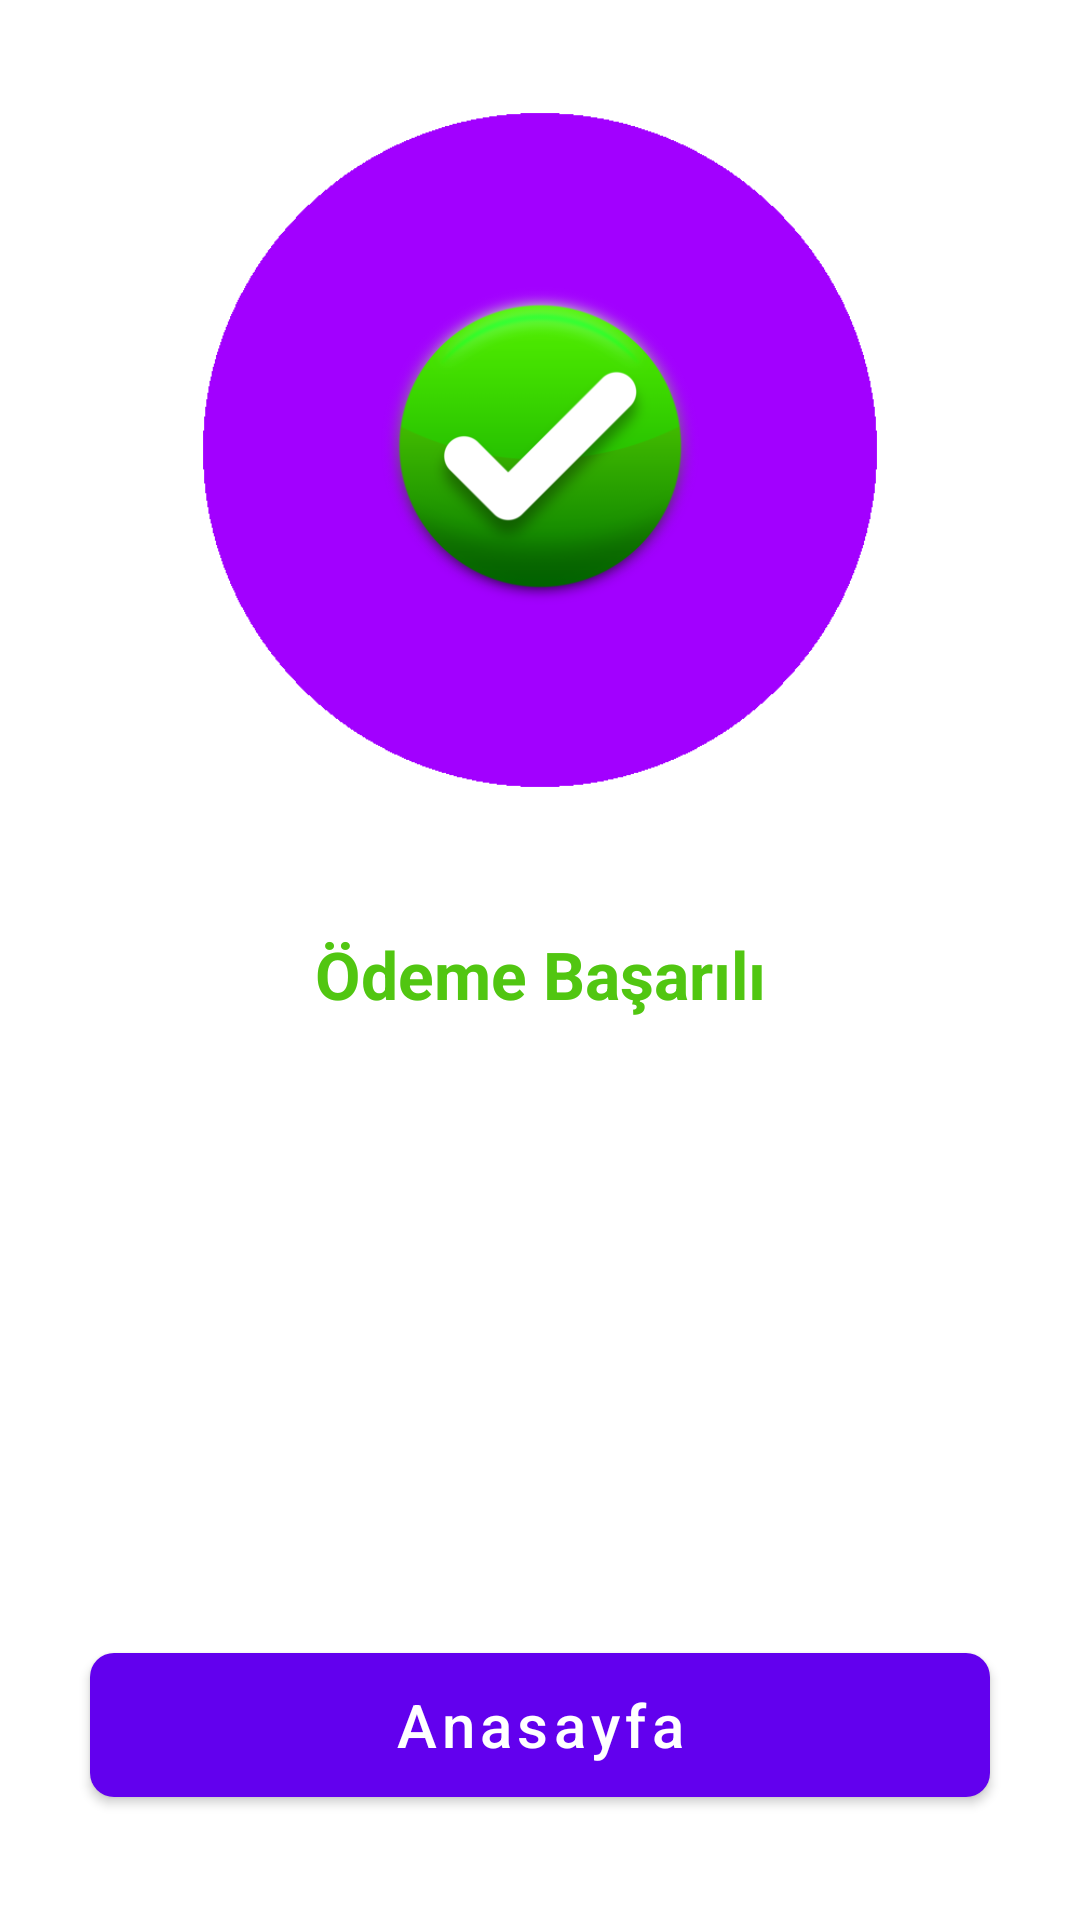

This screen was rendered from an Android layout file. Write that file and the resources it references.
<!-- AndroidManifest.xml: application theme Theme.ShoppingScanner -->
<!-- res/layout/fragment_payment_completed.xml -->
<?xml version="1.0" encoding="utf-8"?>
    <androidx.constraintlayout.widget.ConstraintLayout
        xmlns:android="http://schemas.android.com/apk/res/android"
        xmlns:tools="http://schemas.android.com/tools"
        xmlns:app="http://schemas.android.com/apk/res-auto"
        android:theme="@style/ThemeOverlay.ShoppingScanner.FullscreenContainer"
        android:id="@+id/payment_completed_fragment"
        android:layout_width="match_parent"
        android:layout_height="match_parent"
        tools:context=".ui.fragment.PaymentCompletedFragment">

        <ImageView
            android:id="@+id/payment_completed_image"
            android:layout_width="match_parent"
            android:layout_height="300dp"
            android:scaleType="centerCrop"
            android:src="@drawable/layer_payment"
            app:layout_constraintEnd_toEndOf="parent"
            app:layout_constraintStart_toStartOf="parent"
            app:layout_constraintTop_toTopOf="parent">

        </ImageView>
        <TextView
            android:id="@+id/payment_successfull"
            android:layout_width="wrap_content"
            android:layout_height="wrap_content"
            android:layout_marginTop="10dp"
            app:layout_constraintEnd_toEndOf="parent"
            app:layout_constraintStart_toStartOf="parent"
            app:layout_constraintTop_toBottomOf="@id/payment_completed_image"
            android:text="@string/payment_successfull"
            android:textSize="22sp"
            android:textStyle="bold"
            android:textColor="@color/green">

        </TextView>

        <androidx.recyclerview.widget.RecyclerView
            android:id="@+id/cart_recycler_view"
            android:layout_width="match_parent"
            android:layout_height="0dp"
            app:layout_constraintBottom_toBottomOf="parent"
            app:layout_constraintEnd_toEndOf="parent"
            app:layout_constraintStart_toStartOf="parent"
            app:layout_constraintTop_toBottomOf="@id/payment_successfull">

        </androidx.recyclerview.widget.RecyclerView>

        <com.google.android.material.button.MaterialButton
            android:id="@+id/btn_home"
            android:layout_width="300dp"
            android:layout_height="60dp"
            android:layout_marginBottom="35dp"
            android:text="@string/home_screen"
            android:textAlignment="center"
            android:textAllCaps="false"
            android:textSize="20sp"
            app:cornerRadius="8dp"
            app:layout_constraintBottom_toBottomOf="parent"
            app:layout_constraintEnd_toEndOf="parent"
            app:layout_constraintStart_toStartOf="parent">

        </com.google.android.material.button.MaterialButton>
    </androidx.constraintlayout.widget.ConstraintLayout>
<!-- resources referenced by this layout -->
<resources>
  <color name="green">#51C611</color>
  <!-- drawable layer_payment (drawable) -->
  <?xml version="1.0" encoding="utf-8"?>
  <layer-list xmlns:android="http://schemas.android.com/apk/res/android">
  
      <item
          android:drawable="@drawable/purpledot"
          android:width="1000dp"
  />
      <item
          android:drawable="@drawable/tick"
          android:gravity="center"
          android:width="330dp"
          android:height="330dp"
      />
  </layer-list>
  <string name="home_screen">Anasayfa</string>
  <string name="payment_successfull">Ödeme Başarılı</string>
  <style name="ThemeOverlay.ShoppingScanner.FullscreenContainer" parent="">
          <item name="fullscreenBackgroundColor">@color/purple_200</item>
          <item name="fullscreenTextColor">@color/purple_500</item>
          <item name="android:windowActionBar">true</item>
          <item name="android:windowNoTitle">false</item>
      </style>
  <style name="Theme.ShoppingScanner" parent="Theme.MaterialComponents.Light.NoActionBar" />
  <!-- drawable purpledot: png bitmap (drawable, 9460 bytes) -->
  <!-- drawable tick: png bitmap (drawable, 76226 bytes) -->
  <color name="purple_200">#FFBB86FC</color>
  <color name="purple_500">#511975</color>
</resources>
